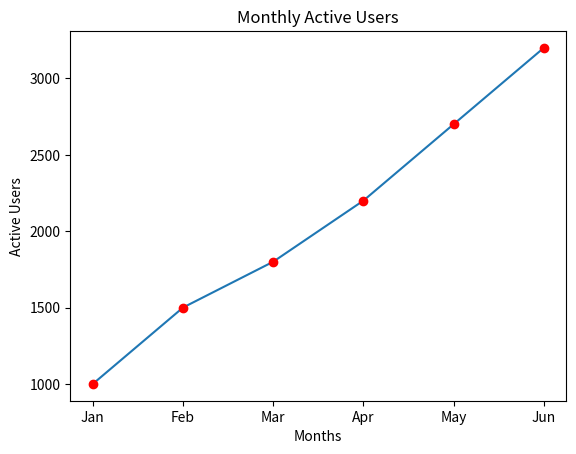

Here is the Python script that generated this plot:
import matplotlib.pyplot as plt

months = ['Jan', 'Feb', 'Mar', 'Apr', 'May', 'Jun']
users = [1000, 1500, 1800, 2200, 2700, 3200]

plt.plot(months, users, marker='o', markerfacecolor='red', markeredgecolor='red')

plt.title('Monthly Active Users')
plt.xlabel('Months')
plt.ylabel('Active Users')

plt.show()
